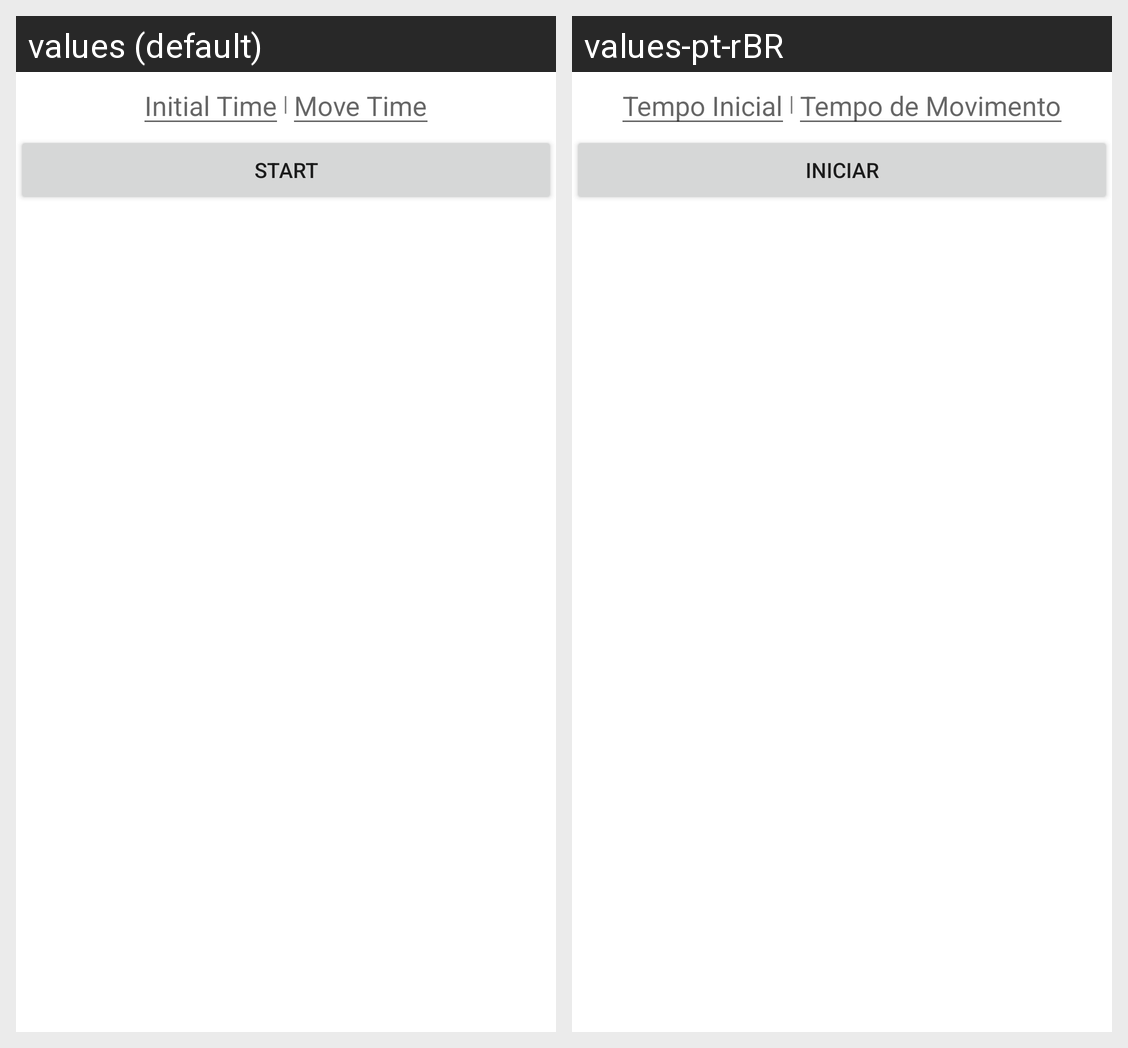

Here is an Android app screen in its default locale and in the app's own translations. Write out the translated-string differences for the strings that appear on this screen.
Android screen res/layout/activity_main.xml rendered under 2 locales, left to right: values (default), values-pt-rBR. Device: Nexus 5 (rendered at 1080×1920; each locale shown at half size, 540×960, under a caption strip naming it); theme Theme.MaterialComponents.DayNight.NoActionBar.
Strings drawn on this screen, with the default value and each locale's value (text and hints the layout hard-codes, and strings that could not be matched under every locale, appear in the picture but are not listed):

initialTime
  values: Initial Time
  values-pt-rBR: Tempo Inicial

delimiter
  values: |
  values-pt-rBR: |

moveTime
  values: Move Time
  values-pt-rBR: Tempo de Movimento

start
  values: Start
  values-pt-rBR: Iniciar
